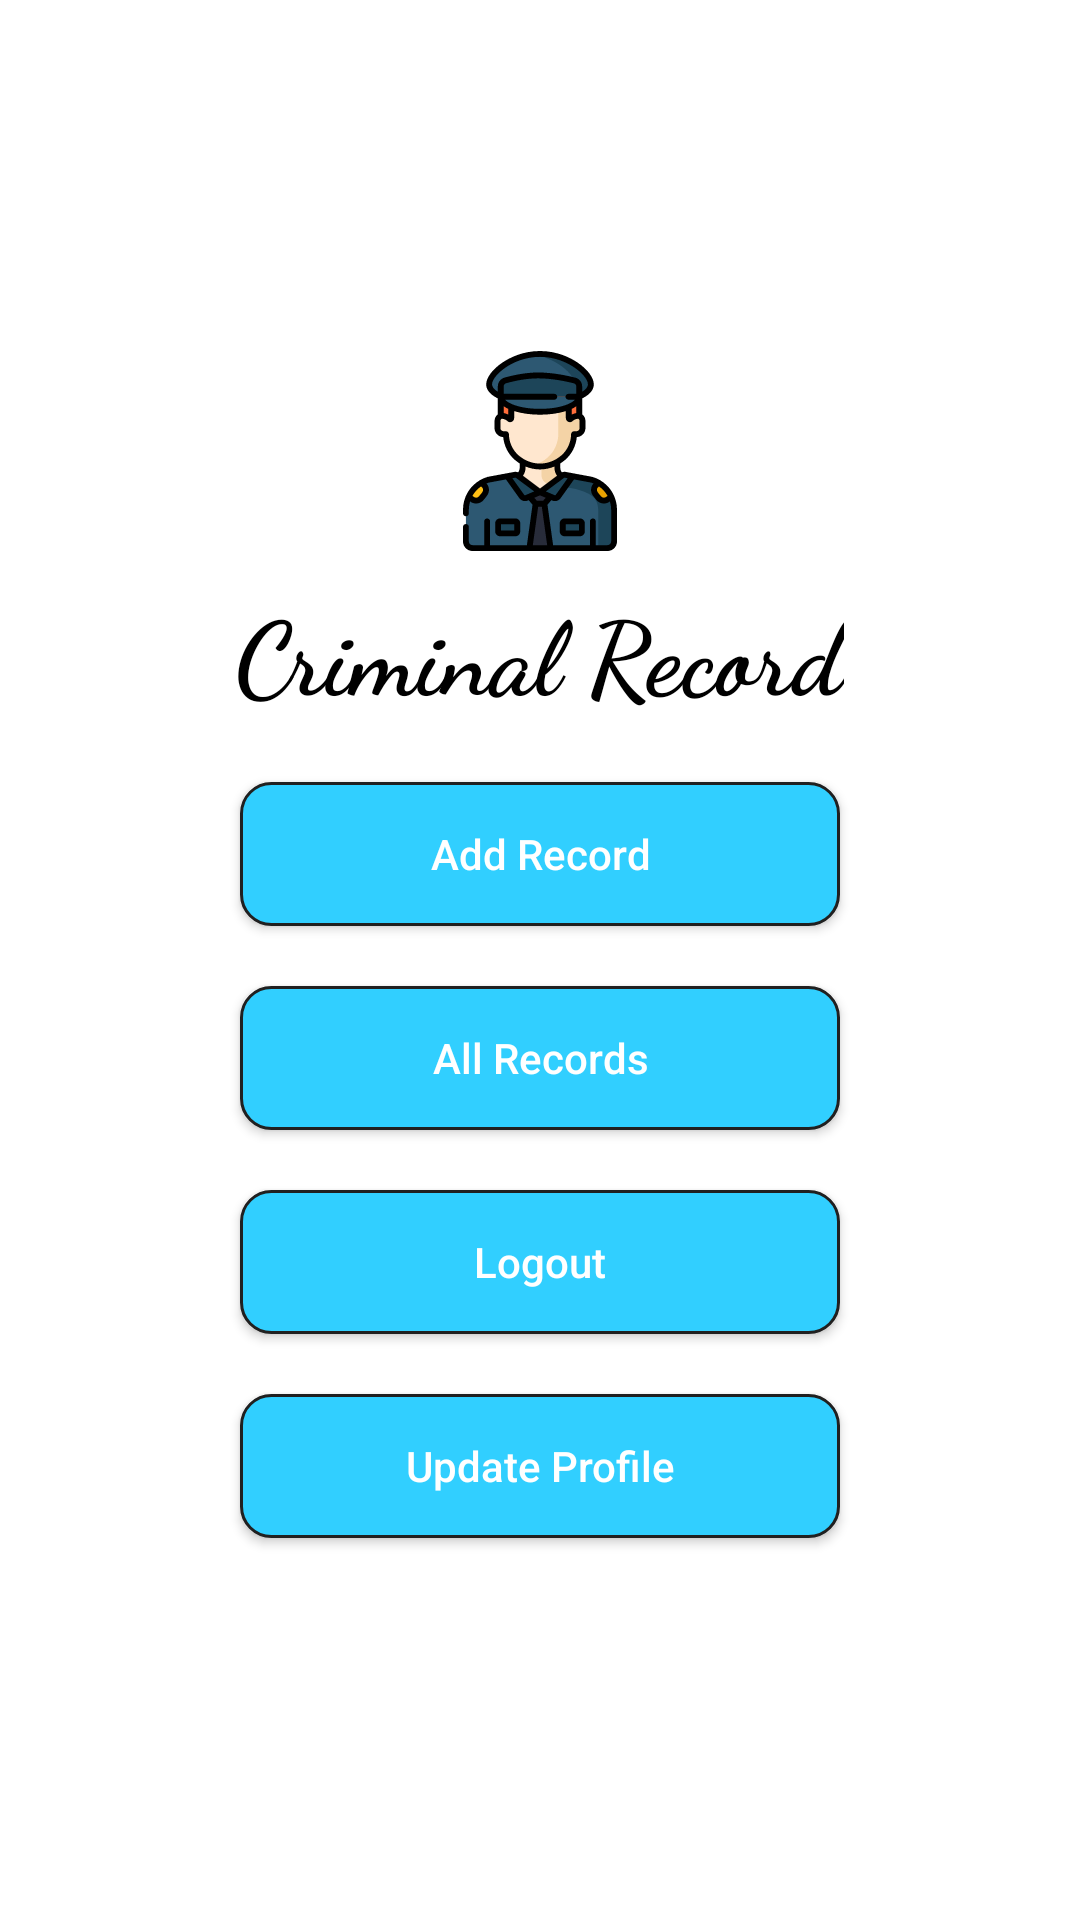

Here is an Android app screen rendered from its layout file. Give the layout XML and the strings, colors and styles it references.
<!-- AndroidManifest.xml: application theme Theme.CriminalRecord -->
<!-- res/layout/activity_home.xml -->
<?xml version="1.0" encoding="utf-8"?>
<LinearLayout xmlns:android="http://schemas.android.com/apk/res/android"
    xmlns:app="http://schemas.android.com/apk/res-auto"
    xmlns:tools="http://schemas.android.com/tools"
    android:layout_width="match_parent"
    android:layout_height="match_parent"
    tools:context=".HomeActivity"
    android:weightSum="9"
    android:orientation="vertical"
    android:gravity="center">

    <ImageView
        android:id="@+id/imgPolicemanHome"
        android:layout_width="wrap_content"
        android:layout_height="0dp"
        android:layout_weight="2"
        android:src="@drawable/ic_policeman"/>

    <TextView
        android:layout_width="wrap_content"
        android:layout_height="wrap_content"
        android:text="Criminal Record"
        android:textColor="#000"
        android:textSize="34sp"
        android:textStyle="bold"
        android:gravity="center"
        android:layout_margin="10.0dp"
        android:fontFamily="cursive"/>

    <Button
        android:id="@+id/btnAddRecord"
        android:layout_width="200dp"
        android:layout_height="wrap_content"
        android:layout_gravity="center"
        android:layout_margin="10dp"
        android:background="@drawable/btn_login_register_bg"
        android:elevation="10dp"
        android:text="Add Record"
        android:textAllCaps="false"
        android:textColor="#fff" />


    <Button
        android:id="@+id/btnAllRecords"
        android:layout_width="200dp"
        android:layout_height="wrap_content"
        android:layout_gravity="center"
        android:layout_margin="10dp"
        android:background="@drawable/btn_login_register_bg"
        android:elevation="10dp"
        android:text="All Records"
        android:textAllCaps="false"
        android:textColor="#fff" />


    <Button
        android:id="@+id/btnLogout"
        android:layout_width="200dp"
        android:layout_height="wrap_content"
        android:layout_gravity="center"
        android:layout_margin="10dp"
        android:background="@drawable/btn_login_register_bg"
        android:elevation="10dp"
        android:text="Logout"
        android:textAllCaps="false"
        android:textColor="#fff" />


    <Button
        android:id="@+id/btnUpdateProfile"
        android:layout_width="200dp"
        android:layout_height="wrap_content"
        android:layout_gravity="center"
        android:layout_margin="10dp"
        android:background="@drawable/btn_login_register_bg"
        android:elevation="10dp"
        android:text="Update Profile"
        android:textAllCaps="false"
        android:textColor="#fff" />

</LinearLayout>
<!-- resources referenced by this layout -->
<resources>
  <!-- drawable btn_login_register_bg (drawable-v24) -->
  <?xml version="1.0" encoding="utf-8"?>
  <selector xmlns:android="http://schemas.android.com/apk/res/android">
  
      <item android:state_pressed="false">
  
          <shape >
  
              <solid
                  android:color="#31CFFF"/>
  
              <corners android:radius="10dp" />
  
              <stroke
                  android:color="@color/colorPrimaryDark"
                  android:width="1dp"/>
  
          </shape>
  
      </item>
  
      <item android:state_pressed="true">
  
          <shape >
  
              <solid
                  android:color="#458EA5"/>
  
              <corners android:radius="10dp" />
  
              <stroke
                  android:color="@color/colorPrimaryDark"
                  android:width="1dp"/>
  
          </shape>
  
      </item>
  
  
  </selector>
  <!-- drawable ic_policeman: vector/xml drawable (drawable, 17709 chars, omitted) -->
  <style name="Theme.CriminalRecord" parent="Theme.MaterialComponents.DayNight.DarkActionBar">
          
          <item name="colorPrimary">@color/purple_500</item>
          <item name="colorPrimaryVariant">@color/purple_700</item>
          <item name="colorOnPrimary">@color/white</item>
          
          <item name="colorSecondary">@color/teal_200</item>
          <item name="colorSecondaryVariant">@color/teal_700</item>
          <item name="colorOnSecondary">@color/black</item>
          
          <item name="android:statusBarColor" tools:targetApi="l">?attr/colorPrimaryVariant</item>
          
      </style>
  <color name="colorPrimaryDark">#202020</color>
  <color name="purple_500">#FF6200EE</color>
  <color name="purple_700">#FF3700B3</color>
  <color name="white">#FFFFFFFF</color>
  <color name="teal_200">#FF03DAC5</color>
  <color name="teal_700">#FF018786</color>
  <color name="black">#FF000000</color>
</resources>
